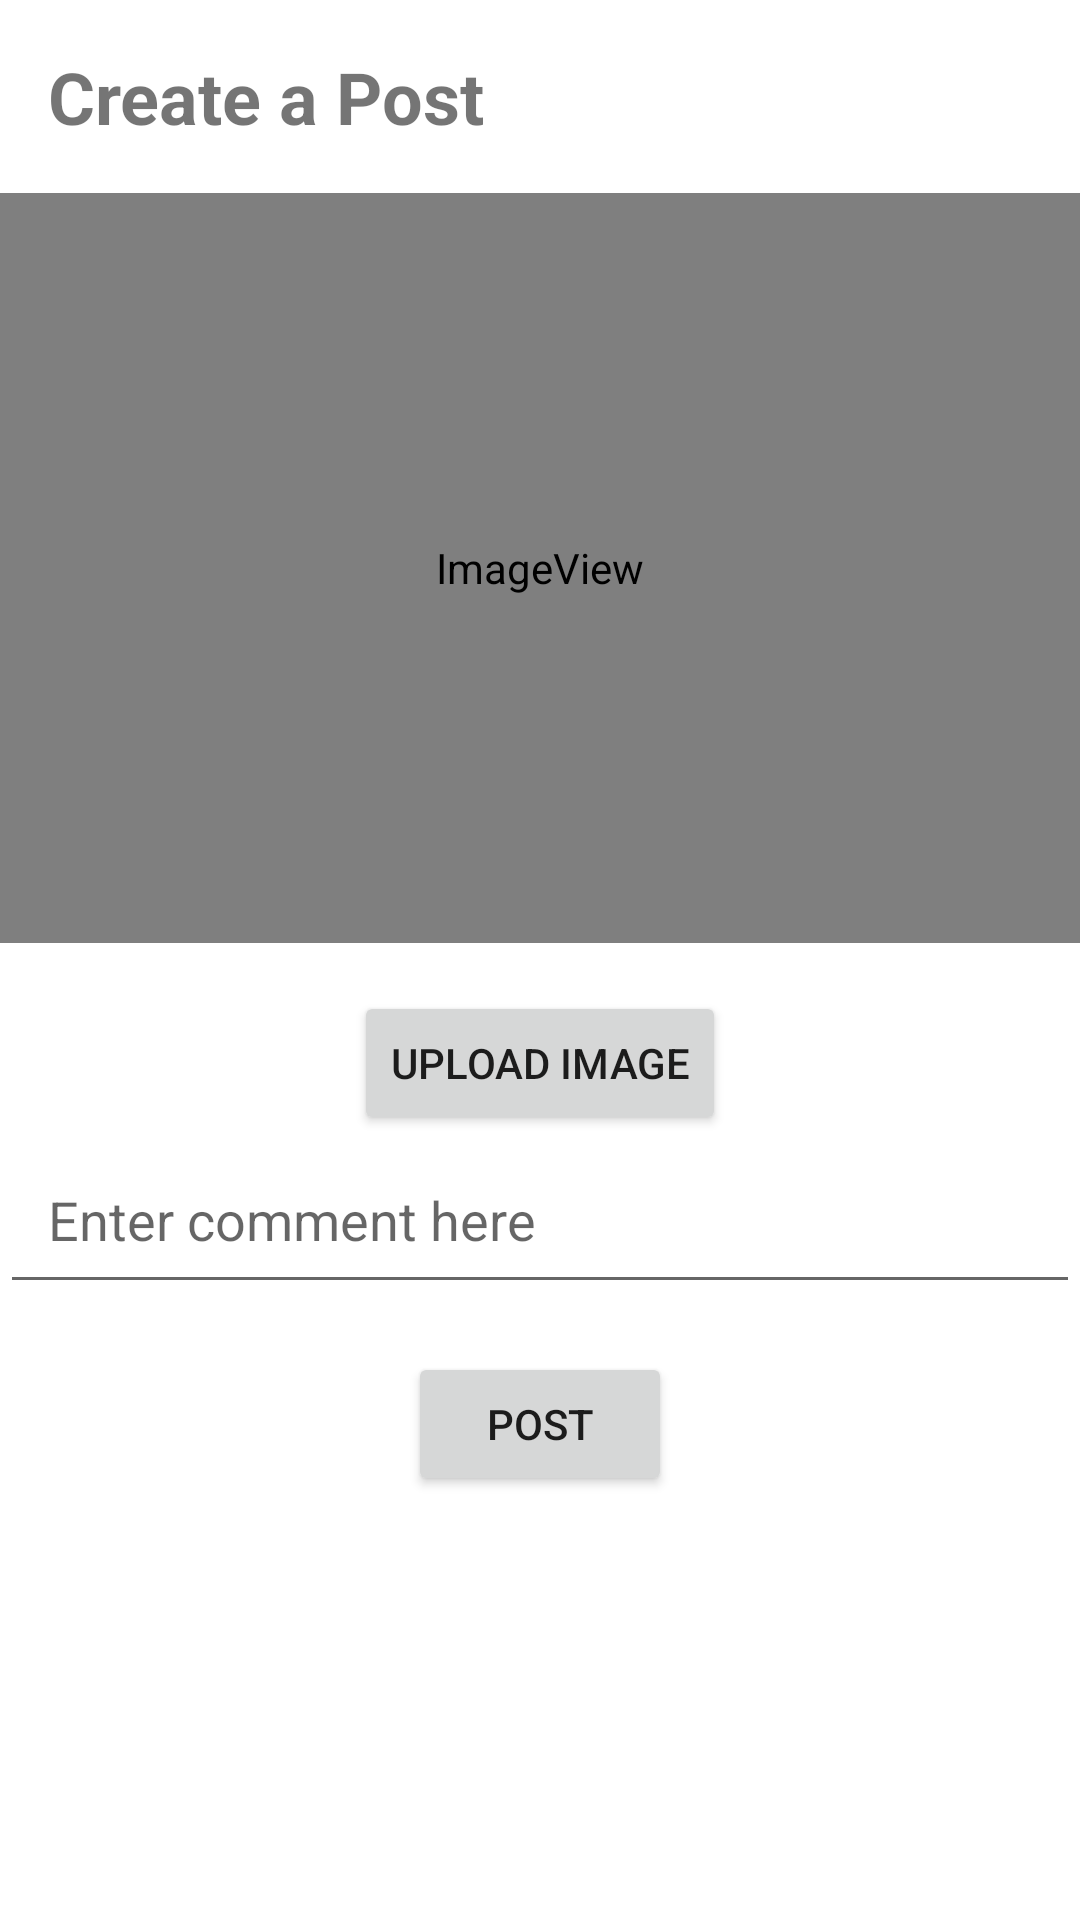

Here is an Android app screen rendered from its layout file. Give the layout XML and the strings, colors and styles it references.
<!-- AndroidManifest.xml: application theme Theme.DDAMFinalProject -->
<!-- res/layout/activity_add_post.xml -->
<?xml version="1.0" encoding="utf-8"?>
<RelativeLayout xmlns:android="http://schemas.android.com/apk/res/android"
    xmlns:app="http://schemas.android.com/apk/res-auto"
    android:layout_width="match_parent"
    android:layout_height="match_parent">

    
    <TextView
        android:id="@+id/header_textview"
        android:layout_width="match_parent"
        android:layout_height="wrap_content"
        android:text="Create a Post"
        android:textSize="24sp"
        android:padding="16dp"
        android:textStyle="bold"/>

    
    <ImageView
        android:id="@+id/image_preview"
        android:layout_width="match_parent"
        android:layout_height="250dp"
        android:layout_below="@id/header_textview"
        android:scaleType="fitCenter"

        app:srcCompat="@android:drawable/sym_def_app_icon" />

    
    <Button
        android:id="@+id/upload_image_button"
        android:layout_width="wrap_content"
        android:layout_height="wrap_content"
        android:text="Upload Image"
        android:layout_below="@id/image_preview"
        android:layout_centerHorizontal="true"
        android:layout_marginTop="16dp"/>

    
    <EditText
        android:id="@+id/comment_edittext"
        android:layout_width="match_parent"
        android:layout_height="wrap_content"
        android:hint="Enter comment here"
        android:inputType="text"
        android:layout_below="@id/upload_image_button"
        android:padding="16dp"/>

    
    <Button
        android:id="@+id/post_button"
        android:layout_width="wrap_content"
        android:layout_height="wrap_content"
        android:text="Post"
        android:layout_below="@id/comment_edittext"
        android:layout_centerHorizontal="true"
        android:layout_marginTop="16dp"/>

</RelativeLayout>
<!-- resources referenced by this layout -->
<resources>
  <style name="Theme.DDAMFinalProject" parent="Theme.MaterialComponents.DayNight.DarkActionBar">
          
          <item name="colorPrimary">@color/purple_500</item>
          <item name="colorPrimaryVariant">@color/purple_700</item>
          <item name="colorOnPrimary">@color/white</item>
          
          <item name="colorSecondary">@color/teal_200</item>
          <item name="colorSecondaryVariant">@color/teal_700</item>
          <item name="colorOnSecondary">@color/black</item>
          
          <item name="android:statusBarColor">?attr/colorPrimaryVariant</item>
          
      </style>
  <!-- not gathered from this repository: default colours our renderer supplied (Android Studio template values) -->
  <color name="purple_500">#FF6200EE</color>
  <color name="purple_700">#FF3700B3</color>
  <color name="teal_200">#FF03DAC5</color>
  <color name="teal_700">#FF018786</color>
  <color name="black">#FF000000</color>
  <color name="white">#FFFFFFFF</color>
</resources>
